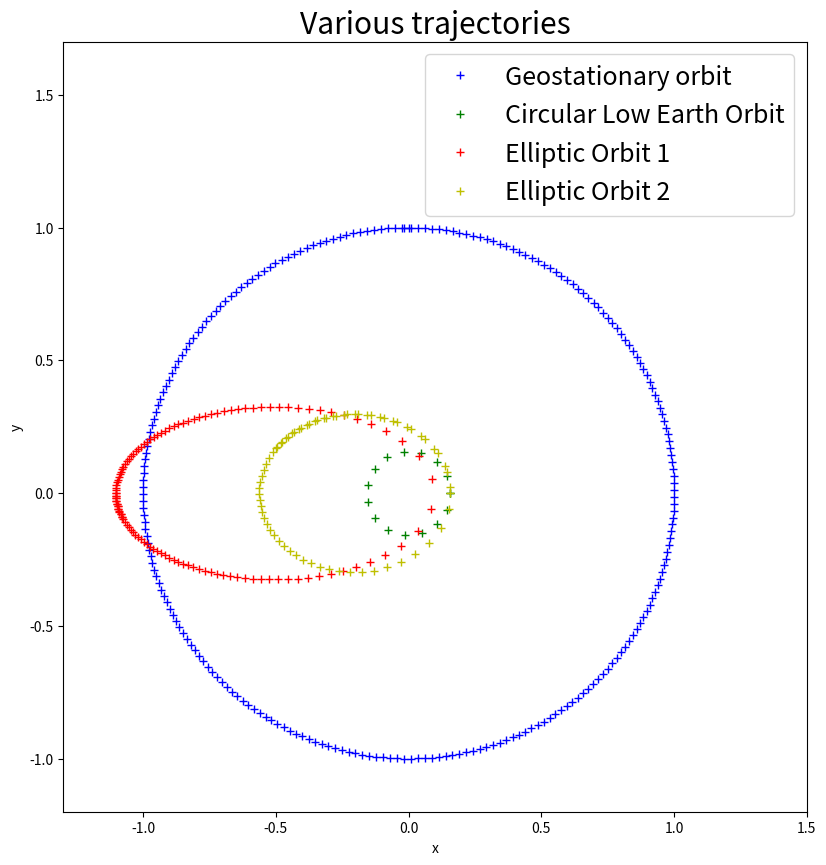
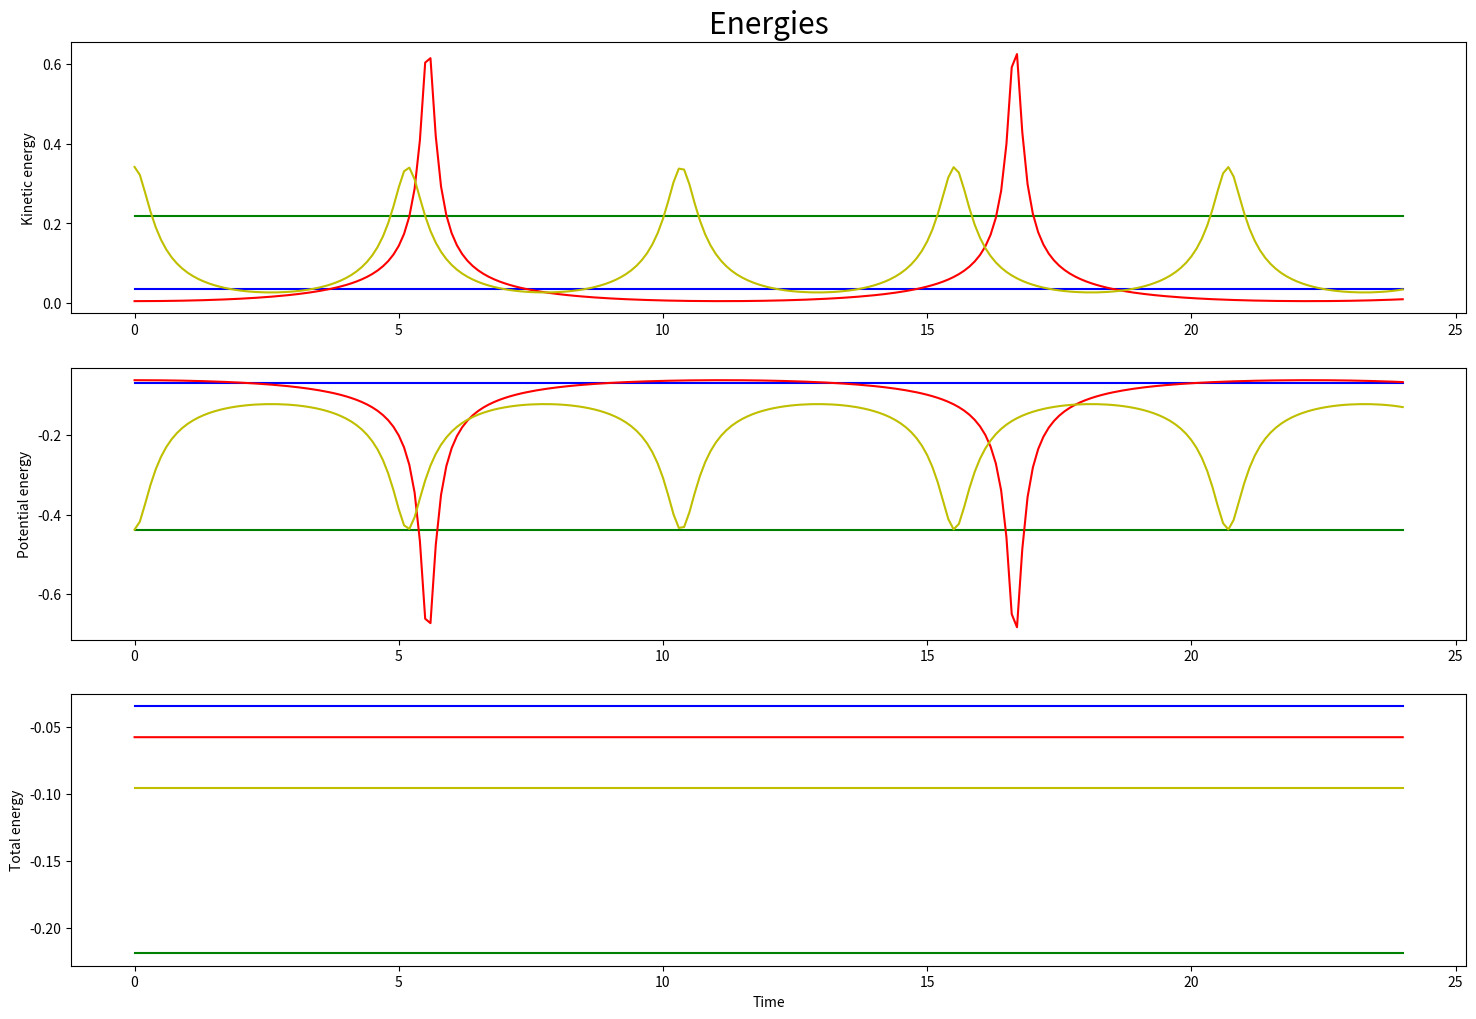
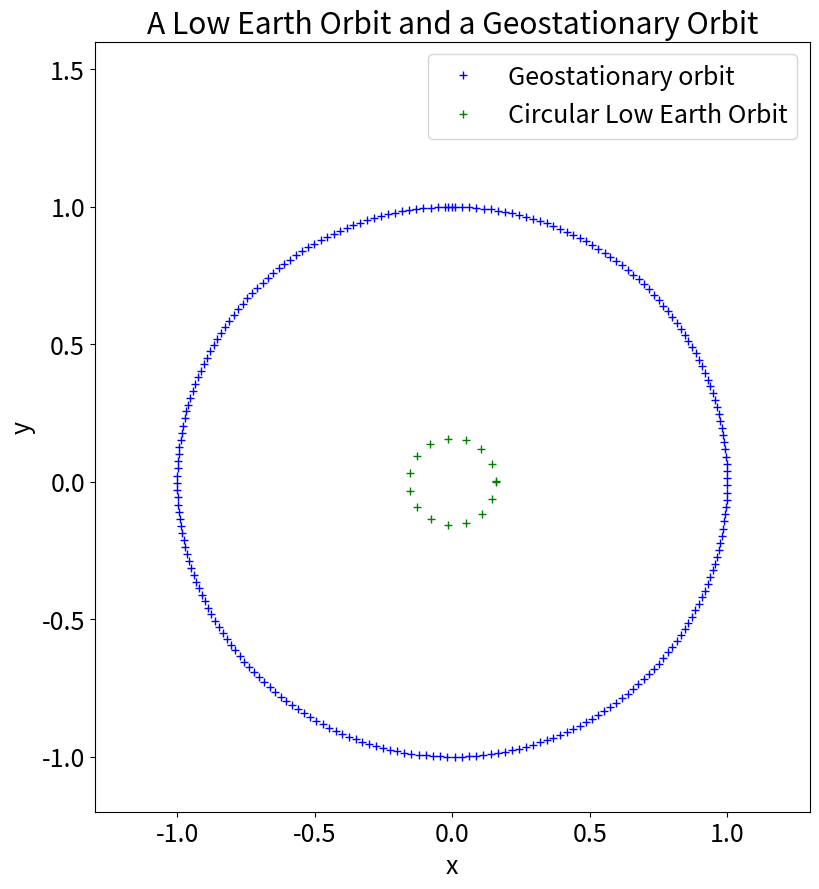
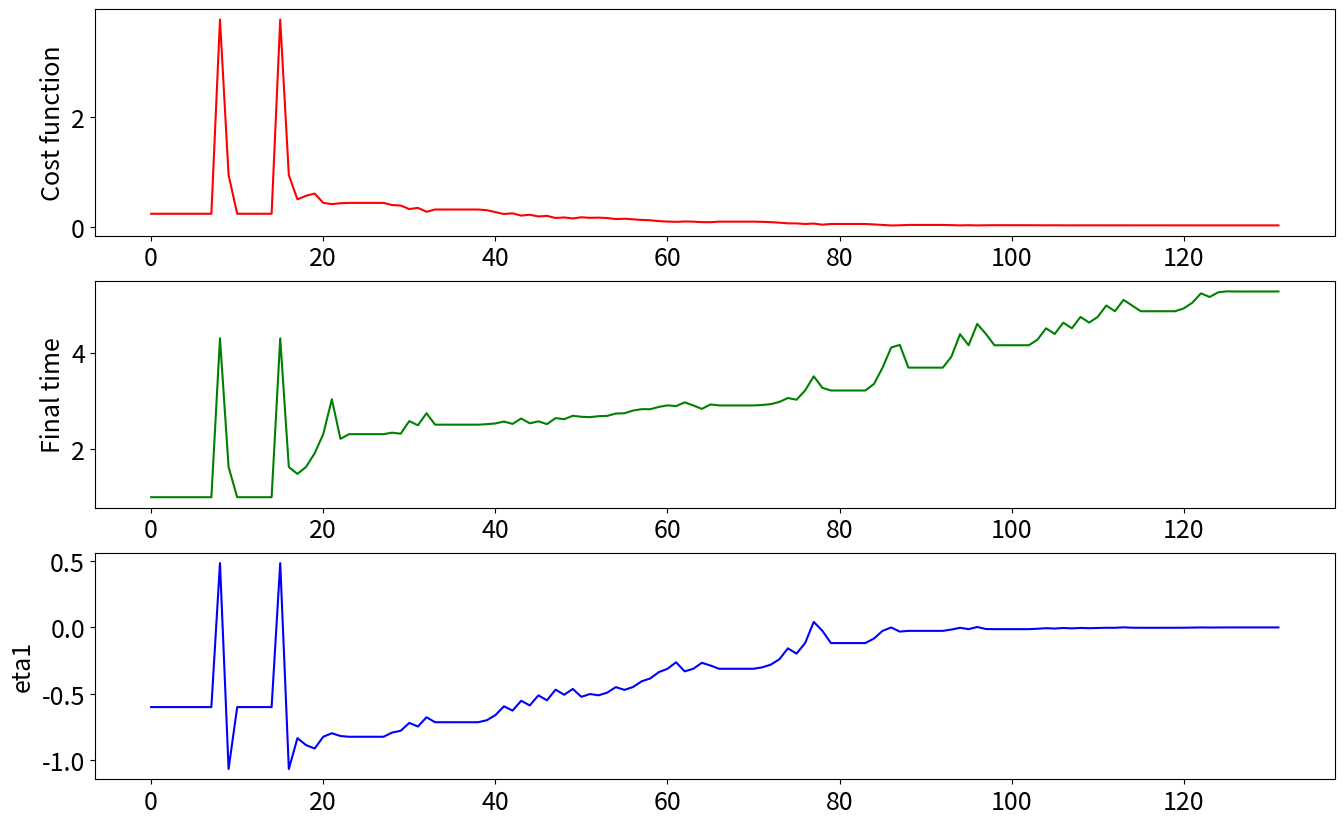
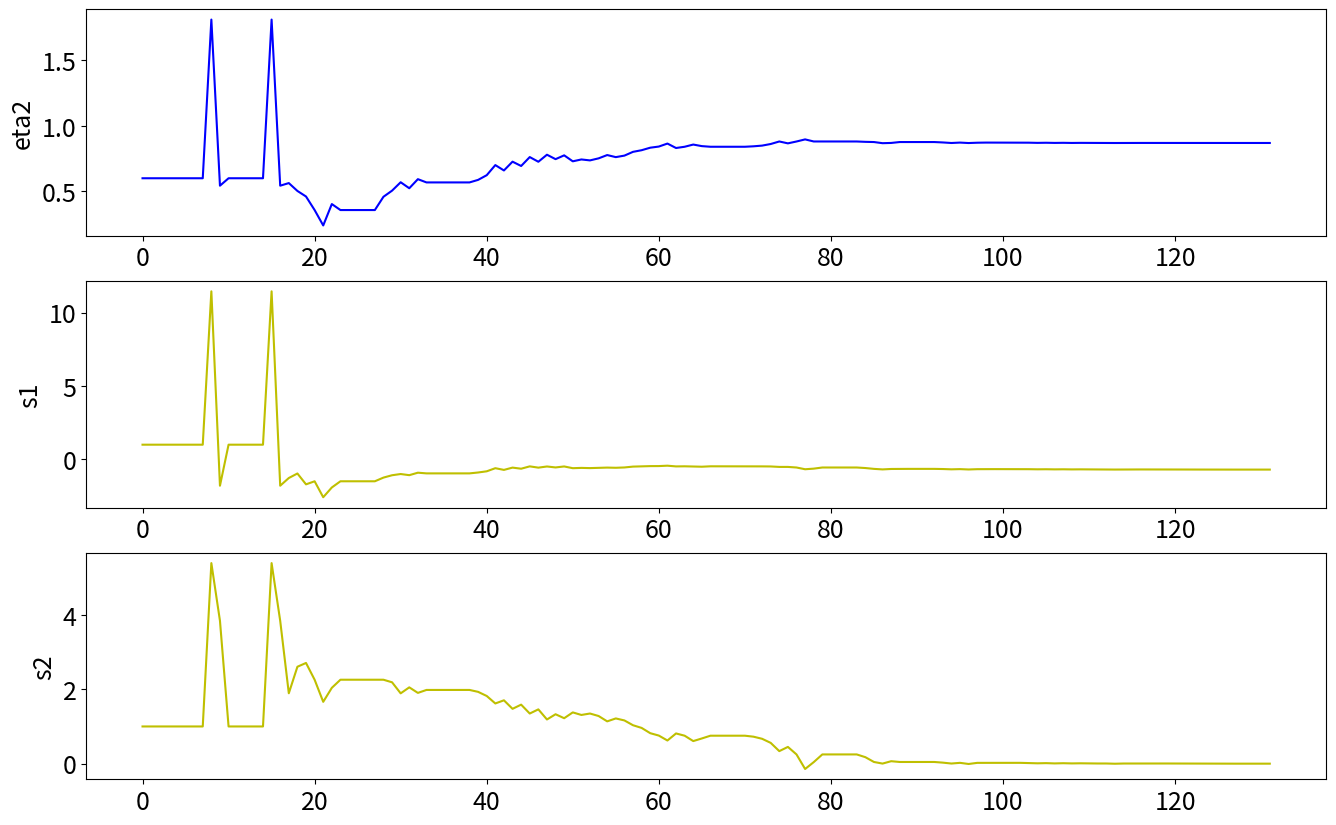
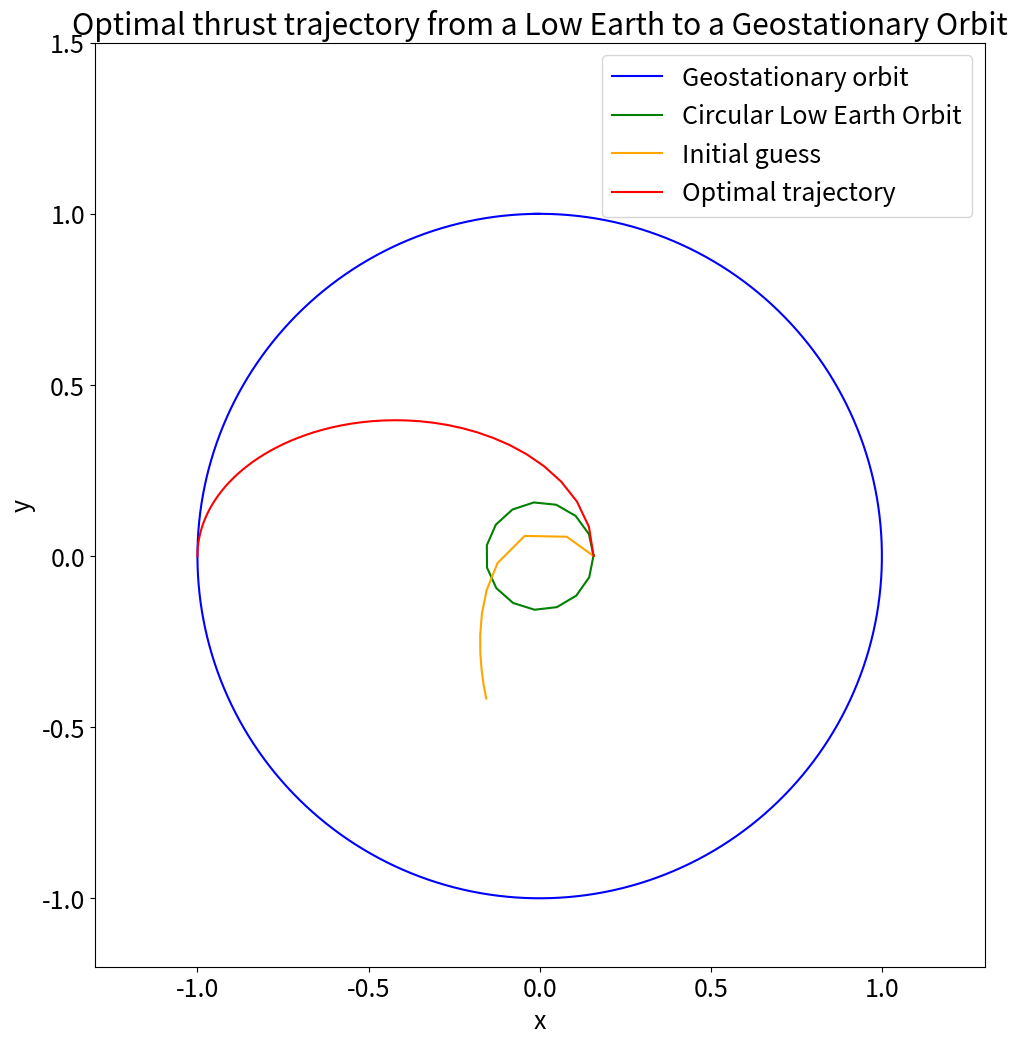

Recreate these plots in Python, in order. (Note: this script raises an exception after producing the figures.)
import numpy as np
import matplotlib.pyplot as plt 
from scipy.integrate import odeint

p0 = 11.625 # Low Earth Orbit altitude
pf = 42.165 # Geostationary Orbit altitude
mu = 398600.47 * 10**(-9) * 3600**2 # Earth gravitation constant
alpha = np.sqrt(mu / pf**3) # rescaled constant
qb = p0/(1.75*pf) # Rescaled Low Earth Orbit altitude
Tfinal = 24
dt = 0.1# time step 

def motion_eq(q, t):
    """
    Motion equations for the satellite trajectory.
    
    Args:
        q[0], q[1]: position
        q[1], q[2]: velocity

    Returns:    
        Trajectory equations
    """
    q1,q2,eta1,eta2 = q[0],q[1],q[2],q[3]
    k =  alpha**2 / np.sqrt( q1**2 + q2**2 )**3
    return [eta1, 
            eta2, 
            - k * q1,  
            - k * q2]


#
test_case = []
# test_case format: ("label curve","style curve",q_initial,T_final_plot)
# where q_initial contains the initial position and velocity [q_1, q_2, eta_1, eta_2]
test_case.append(("Geostationary orbit","b",[0, 1, -alpha, 0],24))
test_case.append(("Circular Low Earth Orbit","g",[qb, 0, 0, alpha/np.sqrt(qb)],1.5))
test_case.append(("Elliptic Orbit 1","r",[-p0/(0.25*pf), 0, 0, -0.2*alpha/np.sqrt(p0/pf)],12))
test_case.append(("Elliptic Orbit 2","y",[p0/(1.75*pf), 0, 0, 1.25*alpha/np.sqrt(p0/(1.75*pf))],7))


fig1, ax = plt.subplots(1, 1, figsize=(10,10))
fig2, (ax1, ax2, ax3) = plt.subplots(3, 1, figsize=(18,12))
plt.rc('font',size=18)


for case in test_case:
    case_label,case_style,q0,T_final_plot = case[0],case[1],case[2],case[3]
    ts = np.linspace(0, Tfinal, int(Tfinal/dt)+1)

    # Differential equation solution
    qs = odeint(motion_eq, q0, ts)
    
    # Plot of the trajectories
    position_x,position_y = qs[:,0],qs[:,1]
    vitesse_x,vitesse_y = qs[:,2],qs[:,3]
    ax.set_title("Various trajectories")
    ax.set_xlabel("x")
    ax.set_ylabel("y")
    ax.set_aspect('equal')
    ax.set_xlim(-1.3,1.5)
    ax.set_ylim(-1.2,1.7)
    n_plot = (int)(T_final_plot/dt)+1
    ax.plot(position_x[0:n_plot], position_y[0:n_plot],case_style+"+",label=case_label)
    ax.legend()

    # Plot of the energies
    Ec = 0.5 * (vitesse_x * vitesse_x + vitesse_y * vitesse_y)
    Ep = - alpha**2 / np.sqrt(position_x * position_x + position_y * position_y)    
    ax1.set_title("Energies")
    ax1.set_ylabel("Kinetic energy")
    ax1.plot(ts,Ec,case_style+'-')
    ax2.set_ylabel("Potential energy")
    ax2.plot(ts,Ep,case_style+'-')
    ax3.set_ylabel("Total energy")
    ax3.plot(ts,Ec+Ep,case_style+'-')
    ax3.set_xlabel("Time")


q1_0, q2_0 =  qb, 0
q1dot_0, q2dot_0= 0, alpha/np.sqrt(qb)
test_case = []
# test_case format: ("label curve","style curve",q_initial,T_final_plot)
test_case.append(("Geostationary orbit","b",[0, 1, -alpha, 0],24))
test_case.append(("Circular Low Earth Orbit","g",[q1_0,q2_0,q1dot_0,q2dot_0],1.5))


fig, ax = plt.subplots(1, 1, figsize=(10,10))
plt.rc('font',size=18)

for case in test_case:
    case_label,case_style,q0,T_final_plot = case[0],case[1],case[2],case[3]
    ts = np.linspace(0, Tfinal, int(Tfinal/dt)+1)

    # ODE solution
    qs = odeint(motion_eq, q0, ts)
    
    # Plot of the orbit
    position_x,position_y = qs[:,0],qs[:,1]
    vitesse_x,vitesse_y = qs[:,2],qs[:,3]
    ax.set_title("A Low Earth Orbit and a Geostationary Orbit")
    ax.set_xlabel("x")
    ax.set_ylabel("y")
    ax.set_aspect('equal')
    ax.set_xlim(-1.3,1.3)
    ax.set_ylim(-1.2,1.6)
    n_plot = (int)(T_final_plot/dt)+1
    ax.plot(position_x[0:n_plot], position_y[0:n_plot],case_style+"+",label=case_label)
    ax.legend()


def motion_adjoint_eq_minimum_thrust(q, t):
    """
    Motion equations for the satellite trajectory
    and adjoint equations for the minimum thrust problem.
    
    Args:
        q[0], q[1]: position (q)
        q[2], q[3]: velocity (eta)
        q[4], q[5]: adjoint position (s) 
        q[6], q[7]: adjoint velocity (mu)
    
    Returns:
        Motion and adjoint equations.
    """
    q1,q2,eta1,eta2 = q[0],q[1],q[2],q[3]
    s1,s2,mu1,mu2 = q[4],q[5],q[6],q[7]
    tmp = np.sqrt( q1**2 + q2**2 )
    k1 =  alpha**2 / tmp**3
    k2 =  alpha**2 / tmp**5
    return [eta1, 
            eta2, 
            - k1 * q1,  
            - k1 * q2,
            - k2 * ((2*q1**2 - q2**2)*mu1 + (3*q1*q2        )*mu2),
            - k2 * ((3*q1*q2        )*mu1 + (2*q2**2 - q1**2)*mu2),
            - s1,
            - s2
            ]



def Fp_minimum_thrust(X):
    """
    Function to cancel (shooting method) for the minimum thrust problem.
    
    Args:
        X = [eta1_init, eta2_init, s1_init, s2_init, tf]

    Return:
        The 5 quantities to cancel.
    """
    global nb_eval,resultats
    t1 = np.linspace(0,X[4],int(X[4]/dt)+1)
    # The equation is integrated until the final time tf
    qs = odeint(motion_adjoint_eq_minimum_thrust, 
        [q1_0, # initial position (q1)
        q2_0,  # initial position (q2)
        X[0],  # initial velocity (eta1 = u0_1 = control)
        X[1],  # initial velocity (eta2 = u0_2 = control)
        X[2],  # initial adjoint position (s1)
        X[3],  # initial adjoint position (s2)
        -X[0]+q1dot_0, # initial adjoint velocity (mu1), q1dot_0 = eta0_1 (given original velocity of the trajectory)
        -X[1]+q2dot_0],# initial adjoint velocity (mu2), q2dot_0 = eta0_2 (given original velocity of the trajectory)
                       # given by the optimality condition
        t1)
    # qs is a np.array with 8 columns and as many rows as time steps 
    # The last row is extracted to get the solution at time t=tf
    q1,q2,eta1,eta2,s1,s2,mu1,mu2 = qs[-1,:] 
    Rq1,Rq2 = -q2,q1
    Reta1,Reta2 = -eta2,eta1
    tmp = np.sqrt( q1**2 + q2**2 )
    k1 =  alpha**2 / tmp**3
    XZero = [0,0,0,0,0]
    XZero[0] = q1**2 + q2**2 - 1
    XZero[1] = -mu1 + eta1 - alpha * Rq1
    XZero[2] = -mu2 + eta2 - alpha * Rq2
    XZero[3] = (-s1 + alpha*Reta1)*Rq1 + (-s2 + alpha*Reta2)*Rq2
    XZero[4] = s1*eta1 + s2*eta2 - k1 * (mu1*q1 + mu2*q2)
    
    # For the post-processing, the following data are stored:
    # iteration number; trajectory (q1,q2); cost value; X
    Jval = 0.5 * ( (q1dot_0 - X[0])**2 + (q2dot_0 - X[1])**2 ) + 0.5 * ( (eta1 - alpha*Rq1)**2 + (eta2 - alpha*Rq2)**2 )
    nb_eval = nb_eval + 1
    resultats.append((nb_eval,qs[:,0],qs[:,1],Jval,X[0],X[1],X[2],X[3],X[4]))
    return XZero
            


from scipy.optimize import fsolve

u0_1, u0_2 = -0.6, 0.6
s0_1, s0_2 = 1., 1.
tf = 1.
nb_eval = 0 # how many times the state and adjoint equations are solved (postprocessing)
resultats = [] # to store the intermediate results at each shooting iteration (postprocessing)

a = fsolve(Fp_minimum_thrust,[u0_1,u0_2,s0_1,s0_2,tf])


# Plot of the cost function and shooting variables
fig1,(ax1,ax2,ax3) = plt.subplots(3, 1,figsize=(16, 10))
fig2,(ax4,ax5,ax6) = plt.subplots(3, 1,figsize=(16, 10))
plt.rc('font',size=18)

Jval = []
eta1val = []
eta2val = []
s1val = []
s2val = []
tfval = []

for iter,position_x,position_y,Jv,eta1,eta2,s1,s2,tf in resultats:
    Jval.append(Jv)
    eta1val.append(eta1)
    eta2val.append(eta2)
    s1val.append(s1)
    s2val.append(s2)
    tfval.append(tf)

ax1.set_ylabel("Cost function")
ax1.plot(Jval,'r')

ax2.set_ylabel("Final time")
ax2.plot(tfval,'g')

ax3.set_ylabel("eta1")
ax3.plot(eta1val,'b')


ax4.set_ylabel("eta2")
ax4.plot(eta2val,'b')

ax5.set_ylabel("s1")
ax5.plot(s1val,'y')

ax6.set_ylabel("s2")
ax6.plot(s2val,'y')

plt.show()

fig, ax = plt.subplots(1, 1, figsize=[12,12])
plt.rc('font',size=18)
#
# Plot of the two orbits (initial and target)
#
for case in test_case:
    case_label,case_style,q0,T_final_plot = case[0],case[1],case[2],case[3]
    ts = np.linspace(0, Tfinal, int(Tfinal/dt)+1)

    # ODE solution 
    qs = odeint(motion_eq, q0, ts)
    
    # Plot of the orbit
    position_x,position_y = qs[:,0],qs[:,1]
    vitesse_x,vitesse_y = qs[:,2],qs[:,3]
    ax.set_xlabel("x")
    ax.set_ylabel("y")
    ax.set_aspect('equal')
    ax.set_xlim(-1.3,1.3)
    ax.set_ylim(-1.2,1.5)
    n_plot = (int)(T_final_plot/dt)+1
    ax.plot(position_x[0:n_plot], position_y[0:n_plot],case_style+"-",label=case_label)

# Plot of the trajectory corresponding to the initial parameters given to the shooting algorithm

iter,position_x,position_y,Jv,eta1,eta2,s1,s2,tf = resultats[0]
ax.plot(position_x,position_y,'orange',label='Initial guess')

# Plot of the optimal trajectory (last iteration of the shooting algorithm)

iter,position_x,position_y,Jv,eta1,eta2,s1,s2,tf = resultats[-1]
ax.plot(position_x,position_y,'red',label='Optimal trajectory')

ax.set_title("Optimal thrust trajectory from a Low Earth to a Geostationary Orbit")
ax.legend()

plt.show()


from matplotlib import animation, rc
from IPython.display import HTML

fig, ax = plt.subplots(1, 1, figsize=[12,12])
plt.rc('font',size=18)
#
# Plot of the two orbits (initial and target)
#
for case in test_case:
    case_label,case_style,q0,T_final_plot = case[0],case[1],case[2],case[3]
    ts = np.linspace(0, Tfinal, int(Tfinal/dt)+1)

    # ODE solution 
    qs = odeint(motion_eq, q0, ts)
    
    # Plot of the orbit
    position_x,position_y = qs[:,0],qs[:,1]
    vitesse_x,vitesse_y = qs[:,2],qs[:,3]
    ax.set_xlabel("x")
    ax.set_ylabel("y")
    ax.set_aspect('equal')
    ax.set_xlim(-1.3,1.3)
    ax.set_ylim(-1.2,1.5)
    n_plot = (int)(T_final_plot/dt)+1
    ax.plot(position_x[0:n_plot], position_y[0:n_plot],case_style+"-",label=case_label)


line, = ax.plot([], [], lw=2)

def init():
    line.set_data([], [])
    return (line,)

def animate(i):
    x = resultats[i-1][1]
    y = resultats[i-1][2]
    line.set_data(x, y)
    return (line,)

# call the animator. blit=True means only re-draw the parts that have changed.
anim = animation.FuncAnimation(fig, animate, init_func=init,
                               frames=100, interval=20, blit=True)

HTML(anim.to_jshtml()) # if this does not work try HTML(anim.to_html5_video())

